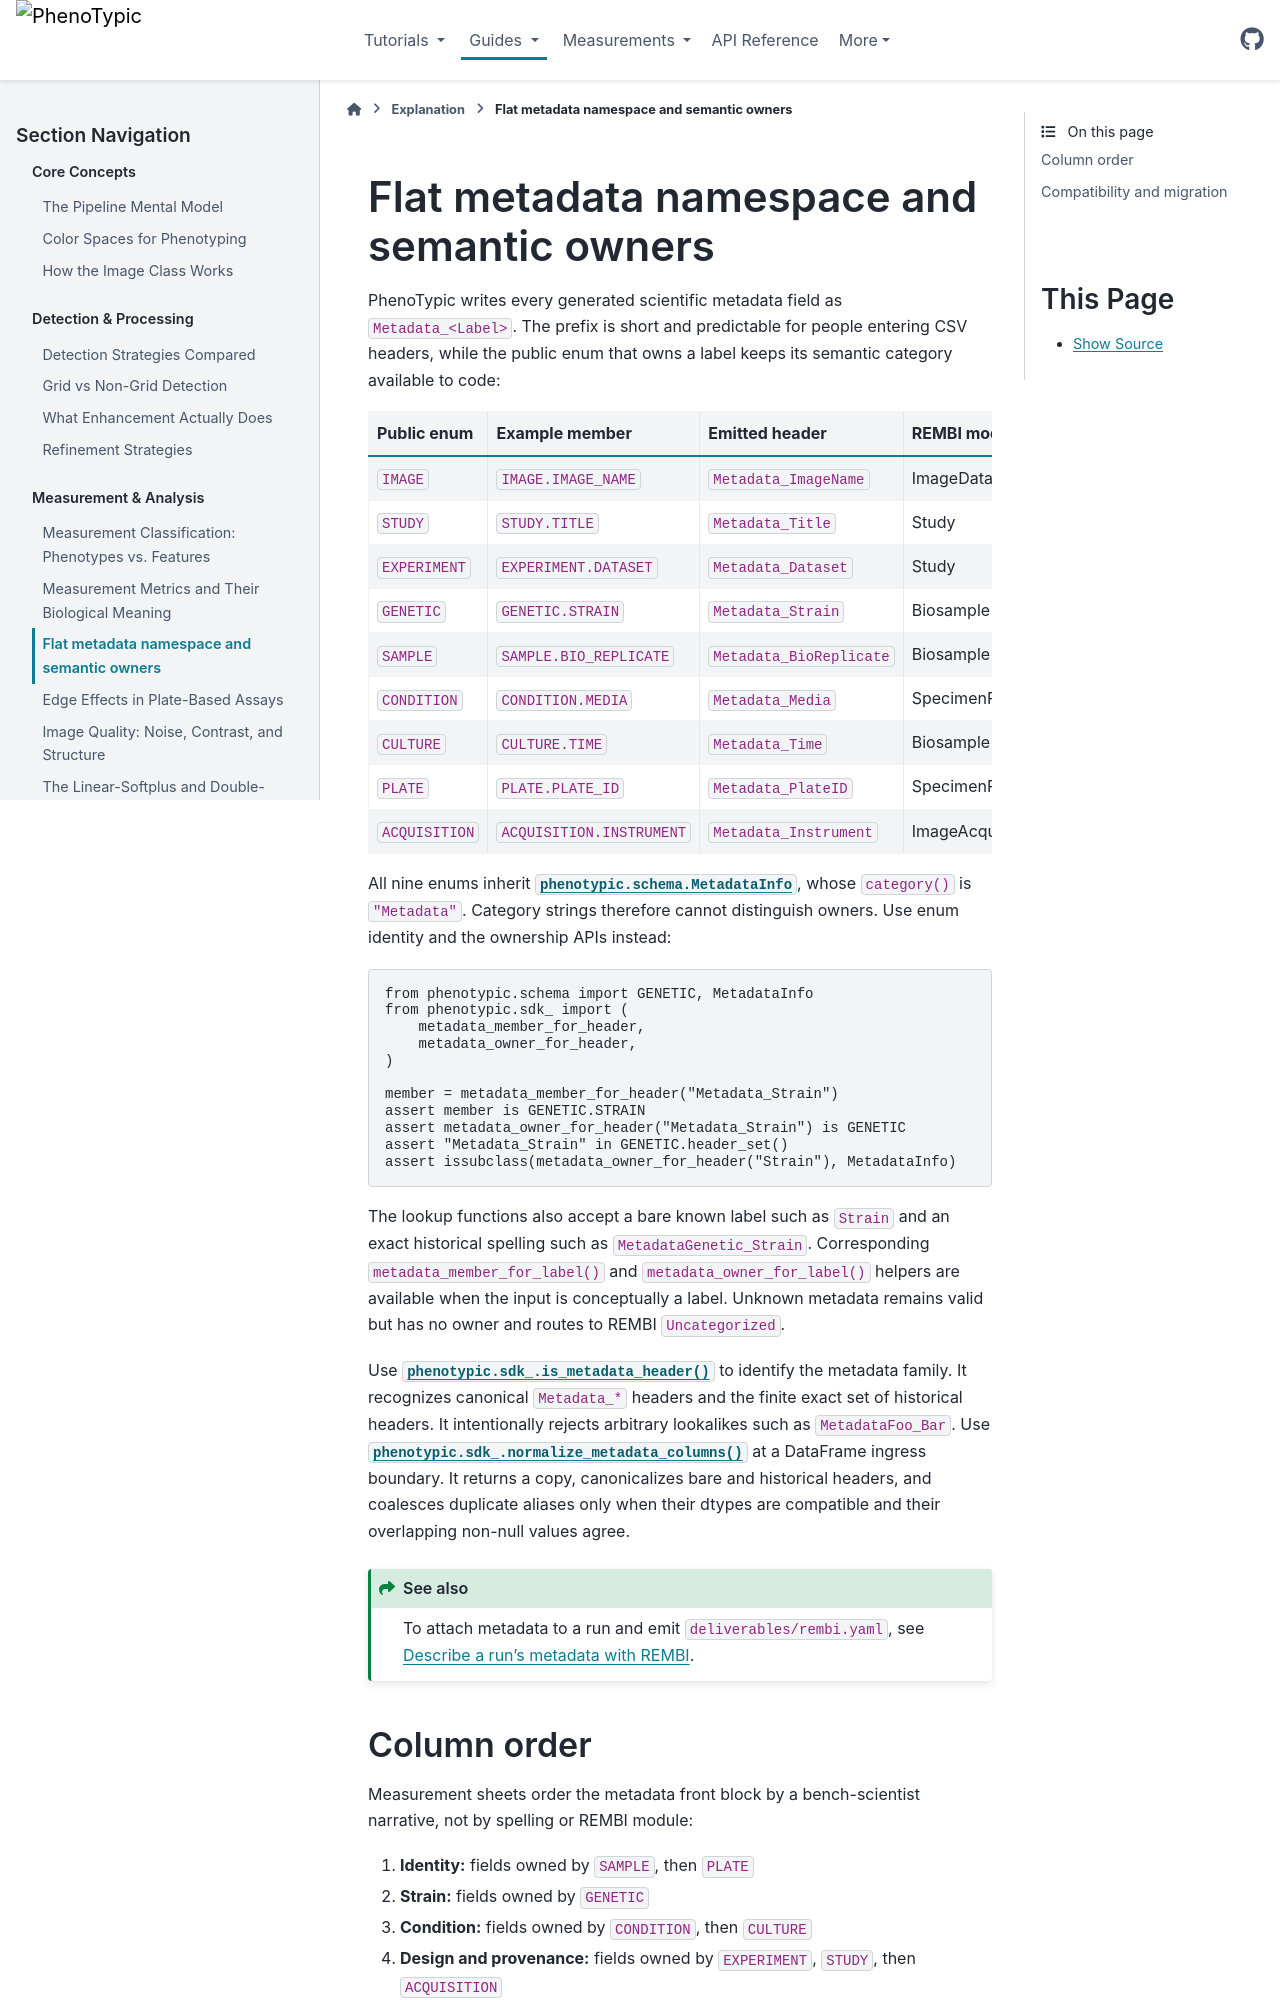

repository: exfab/PhenoTypic · page: v0.19.0/explanation/metadata_namespace.html · generator: sphinx

# Flat metadata namespace and semantic owners

PhenoTypic writes every generated scientific metadata field as
`Metadata_<Label>`. The prefix is short and predictable for people entering CSV
headers, while the public enum that owns a label keeps its semantic category
available to code:

| Public enum | Example member | Emitted header | REMBI module |
|---|---|---|---|
| `IMAGE` | `IMAGE.IMAGE_NAME` | `Metadata_ImageName` | ImageData |
| `STUDY` | `STUDY.TITLE` | `Metadata_Title` | Study |
| `EXPERIMENT` | `EXPERIMENT.DATASET` | `Metadata_Dataset` | Study |
| `GENETIC` | `GENETIC.STRAIN` | `Metadata_Strain` | Biosample |
| `SAMPLE` | `SAMPLE.BIO_REPLICATE` | `Metadata_BioReplicate` | Biosample |
| `CONDITION` | `CONDITION.MEDIA` | `Metadata_Media` | SpecimenPreparation |
| `CULTURE` | `CULTURE.TIME` | `Metadata_Time` | Biosample |
| `PLATE` | `PLATE.PLATE_ID` | `Metadata_PlateID` | SpecimenPreparation |
| `ACQUISITION` | `ACQUISITION.INSTRUMENT` | `Metadata_Instrument` | ImageAcquisition |

All nine enums inherit {class}`phenotypic.schema.MetadataInfo`, whose
`metric_family()` is `"Metadata"`. Metric-family strings therefore cannot distinguish
owners. Use enum identity and the ownership APIs instead:

```python
from phenotypic.schema import GENETIC, MetadataInfo
from phenotypic.sdk_ import (
    metadata_member_for_header,
    metadata_owner_for_header,
)

member = metadata_member_for_header("Metadata_Strain")
assert member is GENETIC.STRAIN
assert metadata_owner_for_header("Metadata_Strain") is GENETIC
assert "Metadata_Strain" in GENETIC.header_set()
assert issubclass(metadata_owner_for_header("Strain"), MetadataInfo)
```

The lookup functions also accept a bare known label such as `Strain` and an
exact historical spelling such as `MetadataGenetic_Strain`. Corresponding
`metadata_member_for_label()` and `metadata_owner_for_label()` helpers are
available when the input is conceptually a label. Unknown metadata remains
valid but has no owner and routes to REMBI `Uncategorized`.

Use {func}`phenotypic.sdk_.is_metadata_header` to identify the metadata family.
It recognizes canonical `Metadata_*` headers and the finite exact set of
historical headers. It intentionally rejects arbitrary lookalikes such as
`MetadataFoo_Bar`. Use {func}`phenotypic.sdk_.normalize_metadata_columns` at a
DataFrame ingress boundary. It returns a copy, canonicalizes bare and historical
headers, and coalesces duplicate aliases only when their dtypes are compatible
and their overlapping non-null values agree.

```{seealso}
To attach metadata to a run and emit `deliverables/rembi.yaml`, see
{doc}`/how_to/pages/rembi_metadata`.
```
